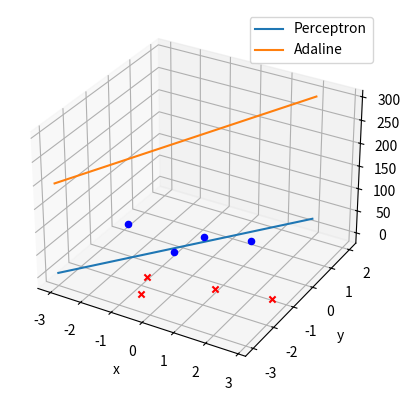

Here is the Python script that generated this plot:
import random
import time
import math
from mpl_toolkits.mplot3d import Axes3D
import matplotlib.pyplot as plt

C1 = [[-1, 0.8, 0.7, 1.2], [-1, -0.8,-0.7, 0.2], [-1, -0.5,0.3,-0.2], [-1, -2.8, -0.1, -2]]
C2 = [[-1, 1.2,-1.7, 2.2] , [-1, -0.8,-2, 0.5], [-1, -0.5,-2.7,-1.2], [-1, 2.8, -1.4, 2.1]]
learning_rate = 0.6

def step(x):
  if x < 0:
    return -1
  else:
    return 1


def sigmoid(x):
  return (1 / (1 + math.exp(-x)))

def perceptron():
  training_data, target = get_data()
  weights = [random.uniform(-1, 1) for i in range(len(training_data[0]) - 1)]
  bias = training_data[0][0]

  training_finished = False

  while not training_finished:
    training_finished = True

    for i, t_set in enumerate(training_data):
      output = - bias
      for j in range(1, len(t_set)):
        output += t_set[j] * weights[j-1]
      o = step(output)
      for j in range(1, len(t_set)):
        delta_weight = learning_rate * (target[i] - o) * t_set[j]
        weights[j-1] += delta_weight

        if delta_weight > 0.0000001:
          training_finished = False
      delta_bias = -learning_rate * (target[i] - o)
      bias += delta_bias

  return weights, bias

def adaline():
  training_data, target = get_data()
  weights = [random.uniform(-1, 1) for i in range(len(training_data[0]) - 1)]
  bias = training_data[0][0]

  training_finished = False

  while not training_finished:
    training_finished = True

    for i, t_set in enumerate(training_data):
      output = - bias
      for j in range(1, len(t_set)):
        output += t_set[j] * weights[j-1]
      s = sigmoid(output)
      for j in range(1, len(t_set)):
        delta_weight = learning_rate * (target[i] - s) * (s*s * math.exp(-(output + bias))) * t_set[j]
        weights[j-1] += delta_weight

        if delta_weight > 0.0000001:
          training_finished = False
      delta_bias = -learning_rate * (target[i] - s)
      bias += delta_bias

  return weights, bias


def graph():
  fig = plt.figure()
  ax = fig.add_subplot(111, projection='3d')
  ax.set_xlabel('x')
  ax.set_ylabel('y')
  ax.set_zlabel('z')

  points_x_c1 = [x[1] for x in C1]
  points_x_c2 = [x[1] for x in C2]

  points_y_c1 = [x[2] for x in C1]
  points_y_c2 = [x[2] for x in C2]

  points_z_c1 = [x[3] for x in C1]
  points_z_c2 = [x[3] for x in C2]

  weights, bias = perceptron()
  l_x1, l_y1, l_z1 = get_line_points(weights, bias)

  weights, bias = adaline()
  l_x2, l_y2, l_z2 = get_line_points(weights, bias)

  ax.scatter(points_x_c1, points_y_c1, points_z_c1, c="b", marker="o", depthshade=False)
  ax.scatter(points_x_c2, points_y_c2, points_z_c2, c="r", marker="x", depthshade=False)
  ax.plot(l_x1,l_y1,l_z1, label='Perceptron')
  ax.plot(l_x2,l_y2,l_z2, label='Adaline')
  ax.legend()
  plt.show()

def get_line_points(weights, bias):
  x = [i for i in range(-3, 3)]
  y = [i for i in range(-3, 3)]
  z = [((bias - weights[0]*x[i] - weights[1]*y[i]) / weights[2])  for i in range(len(x))]

  return x, y, z

def get_data():
  training_data = C1 + C2
  training_targets = []
  for _ in range(len(C1)):
    training_targets.append(-1)
  for _ in range(len(C2)):
    training_targets.append(1)

  return training_data, training_targets

def main():
  graph()


if __name__ == "__main__":
  main()